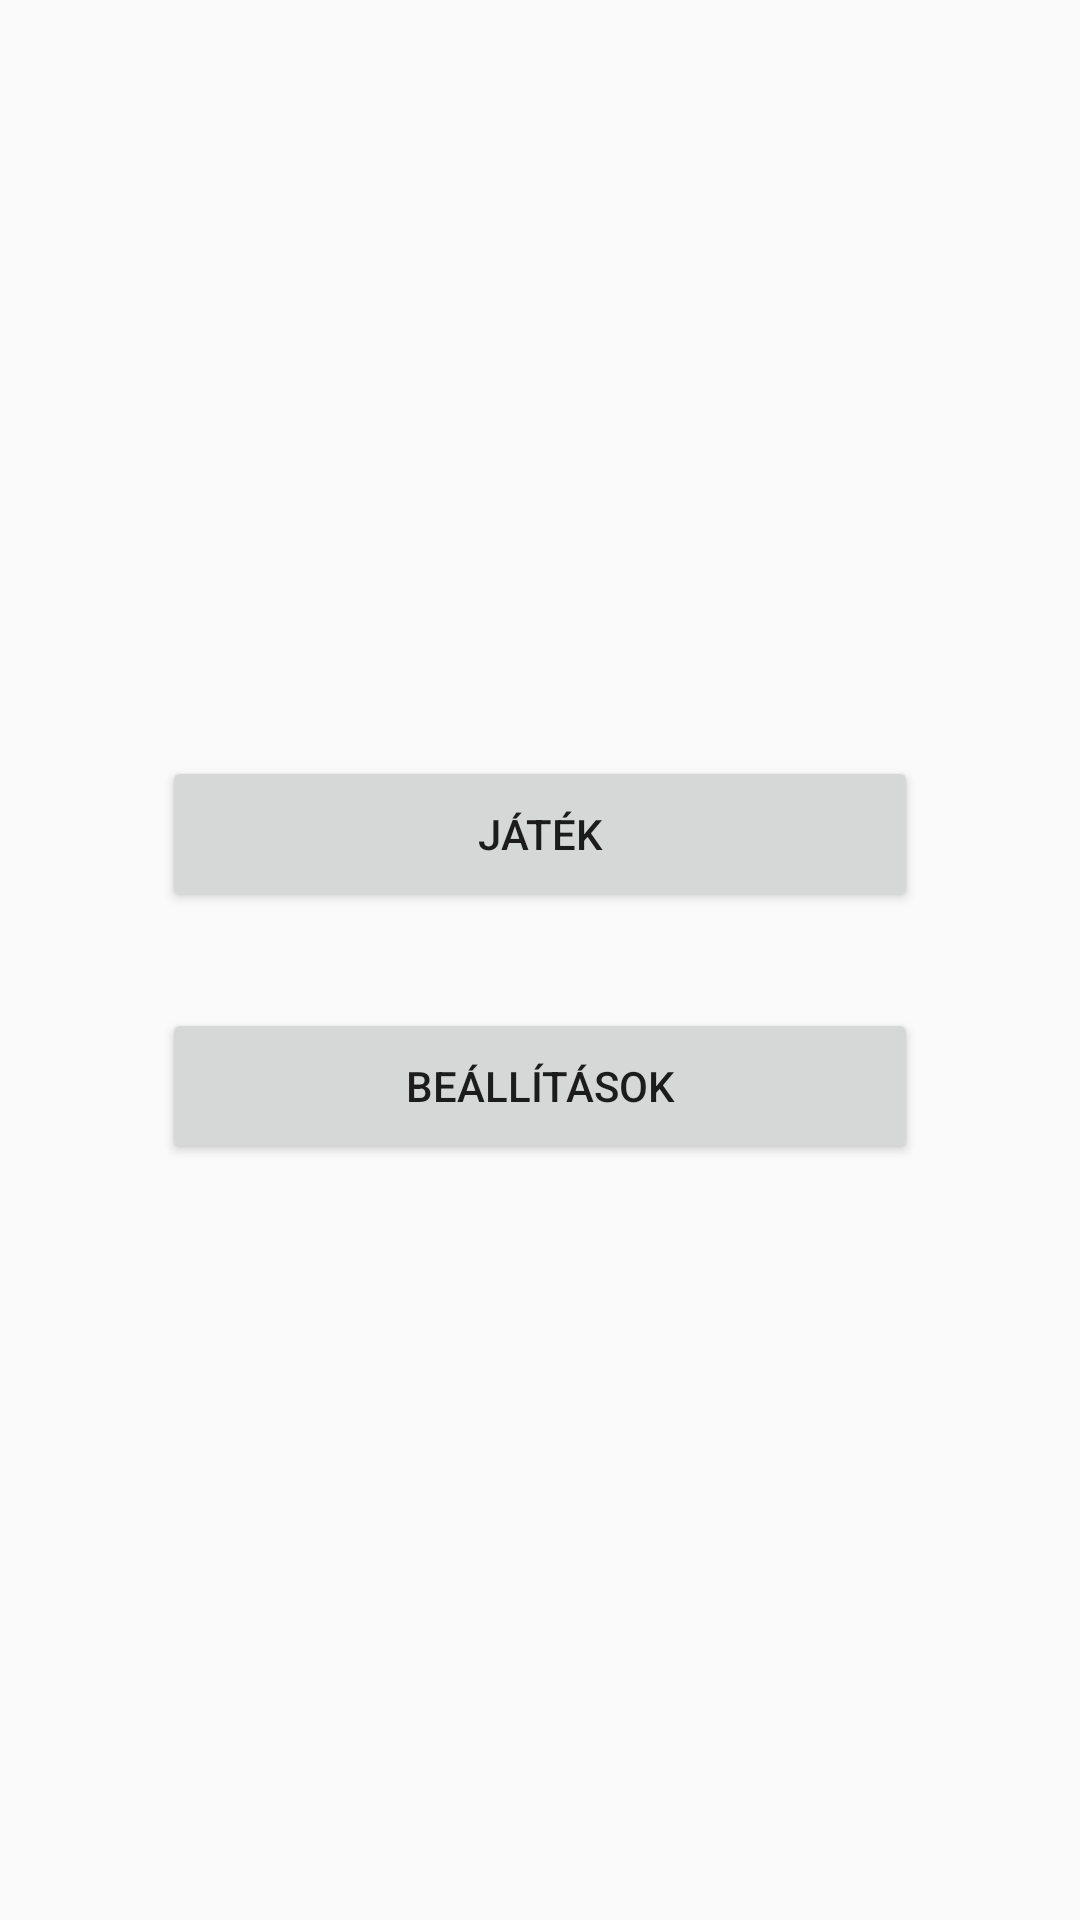

This screen was rendered from an Android layout file. Write that file and the resources it references.
<!-- AndroidManifest.xml: application theme AppTheme -->
<!-- res/layout/activity_main.xml -->
<?xml version="1.0" encoding="utf-8"?>
<androidx.constraintlayout.widget.ConstraintLayout xmlns:android="http://schemas.android.com/apk/res/android"
    xmlns:app="http://schemas.android.com/apk/res-auto"
    xmlns:tools="http://schemas.android.com/tools"
    android:layout_width="match_parent"
    android:layout_height="match_parent"
    tools:context=".MainActivity">

    <Button
        android:id="@+id/btnStart"
        android:layout_width="0dp"
        android:layout_height="52dp"
        android:layout_marginBottom="16dp"
        android:text="@string/jatek"
        app:layout_constraintWidth_percent="0.7"
        app:layout_constraintBottom_toTopOf="@+id/btnOptions"
        app:layout_constraintEnd_toEndOf="parent"
        app:layout_constraintStart_toStartOf="parent"
        app:layout_constraintTop_toTopOf="parent"
        app:layout_constraintVertical_chainStyle="packed" />

    <Button
        android:id="@+id/btnOptions"
        android:layout_width="0dp"
        android:layout_height="52dp"
        android:layout_marginTop="16dp"
        android:text="@string/beallitasok"
        app:layout_constraintWidth_percent="0.7"
        app:layout_constraintBottom_toBottomOf="parent"
        app:layout_constraintEnd_toEndOf="parent"
        app:layout_constraintStart_toStartOf="parent"
        app:layout_constraintTop_toBottomOf="@+id/btnStart" />

</androidx.constraintlayout.widget.ConstraintLayout>
<!-- resources referenced by this layout -->
<resources>
  <string name="beallitasok">Beállítások</string>
  <string name="jatek">Játék</string>
  <style name="AppTheme" parent="Theme.AppCompat.Light.NoActionBar">
          
          <item name="colorPrimary">@color/colorPrimary</item>
          <item name="colorPrimaryDark">@color/colorPrimaryDark</item>
          <item name="colorAccent">@color/colorAccent</item>
      </style>
  <color name="colorPrimary">#59006b</color>
  <color name="colorPrimaryDark">#111462</color>
  <color name="colorAccent">#D81B60</color>
</resources>
